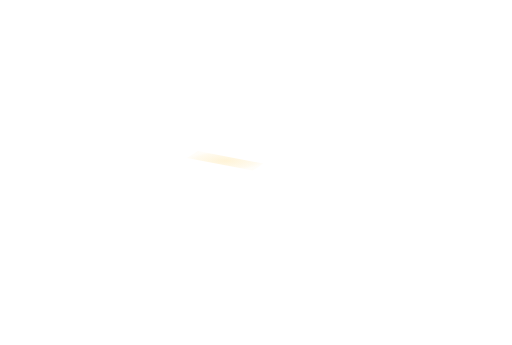
t = 0.00 s
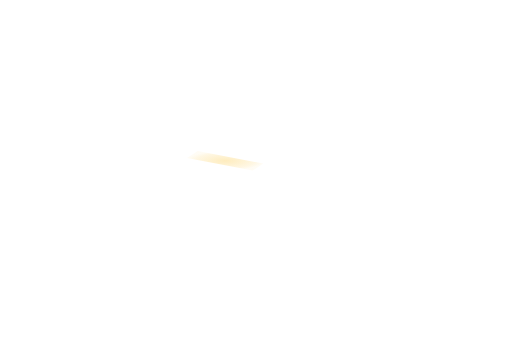
t = 0.23 s
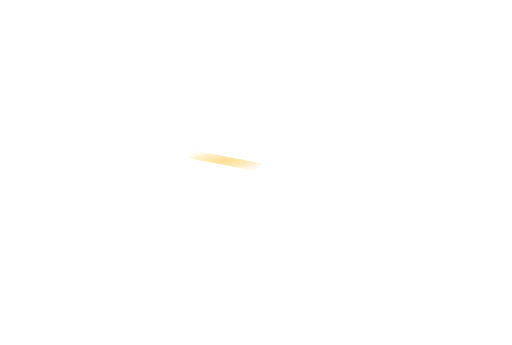
t = 0.68 s
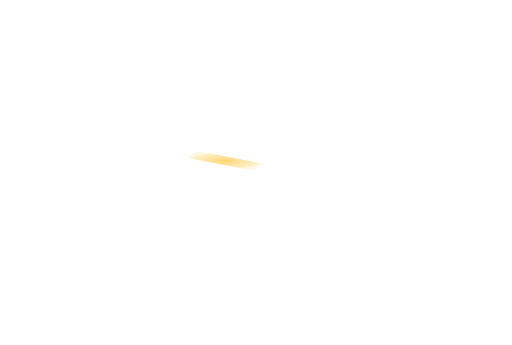
t = 0.90 s
t = 1.13 s: frame unchanged from t = 0.68 s, image omitted
t = 1.58 s: frame unchanged from t = 0.23 s, image omitted

The animated SVG that drew these frames (rendered in a browser with its animation timeline set to each time). Animation: 1 SMIL element (animate=1); one cycle of 1.80 s, repeats indefinitely.

<svg xmlns='http://www.w3.org/2000/svg' xmlns:xlink='http://www.w3.org/1999/xlink' viewBox='0 0 1100 742'><defs><radialGradient id='heat'><stop stop-color='#fbbf24' stop-opacity='.74'/><stop offset='.78' stop-color='#fbbf24' stop-opacity='.32'/><stop offset='1' stop-color='#fbbf24' stop-opacity='.12'/></radialGradient></defs><g><animate attributeName='opacity' values='.25;.85;.25' dur='1.8s' repeatCount='indefinite'/><polygon points='401.8,340.01 424.68,324.93 565.68,351.72 542.8,366.8' fill='url(#heat)'/></g></svg>
